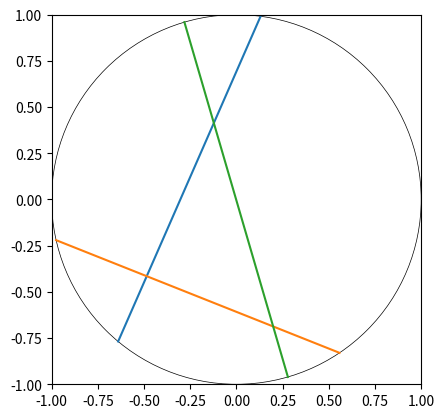

Source code (Python):
import random
import math
import sys
import matplotlib.pyplot as plt
def calculateAndReturnVertices(n):
    #In my code i use this array to store, for each line, a set that contains lines that intersect with it
    #The code also doesn't allow the same intersections to be in two different sets
    arrayOfSetsOfIntersects = []

    #initialize a set for every line
    for i in range(n):
        arrayOfSetsOfIntersects += [set()]


    #will use a dictionary with an angle mapped to a tuple detailing which one it is
    dictOfLineIds = {}

    #need an array to quickly sort these angles smallest to largest for code to work
    arrayOfPointAngles = []

    pi = math.pi

 
    arrayOfLinesAnglesForDrawing = []

    for i in range(n):
        #for each line, i, two angles are made
        angle1 = random.random() * 2 * pi
        angle2 = random.random() * 2 * pi
        arrayOfLinesAnglesForDrawing += [(angle1, angle2)]
        #each angle has a separate entry in the dictionary
        #the dictionary stores a tuple storing two things:
        #whether it is smaller angle or not and the line # id
        dictOfLineIds[min(angle1, angle2)] = (0, i)
        dictOfLineIds[max(angle1, angle2)] = (1, i)

        #put angles in array of angles
        arrayOfPointAngles += [angle1] + [angle2]

    #code doesn't work unless we know we are going around the circle in one direction
    #ie the angles need to be in order
    arrayOfPointAngles.sort()

    #the gist of the scary show ahead is that:

    #in the array are sorted angles, half of which represent entry points to the circle and
    #half represent exit points. Ive made it so all entry points are smaller angles than exit points
    #so that they occur first powering the rest.

    #important realization:
    #when a line x enters it will only intersect with any lines which enter afterwards
    #and dont exit before line x exits

    #based on that simple truth of lines on a circle the code is as follows:

    #in the code I need setOfActiveLines to store lines which have entered but not exited yet
    setOfActiveLines = set()
    #for each angle a in my sorted array of angles, which each represent a point on the circle:
    for a in arrayOfPointAngles:
        #if this is the entry point of the respective line as the tuple in the dict tells me:
        if (dictOfLineIds[a][0] == 0): 

            #for each line s which it may be intersecting with
            for s in setOfActiveLines:   

                #add a's line id to set of lines that may intersect with s
                arrayOfSetsOfIntersects[s].add(dictOfLineIds[a][1])

            #now future lines may be able to intersect with a so add its line to active lines
            setOfActiveLines.add(dictOfLineIds[a][1])
        else:
            #if this is the exit point of the respective line as the tuple in the dict tells me
            #remove this line from active lines, it can no longer intersect with anything else
            setOfActiveLines.remove(dictOfLineIds[a][1])
            
            #for each active line, remove a's line because it exited before 
            #any of the active lines got a chance to so no active line has a possibility of
            #intersecting with a
            for s in setOfActiveLines:
                arrayOfSetsOfIntersects[s].discard(dictOfLineIds[a][1])
    #sys.stdout.write(str(arrayOfSetsOfIntersects))

    count = 2*n

    #the sum of all the intersections stored in array here is very much the number of vertices
    for s in arrayOfSetsOfIntersects:
        count += len(s)
    return (count, arrayOfLinesAnglesForDrawing)

def calcshiz(n=3):
    data = calculateAndReturnVertices(n)
    verts = data[0]
    edges = 3*n + 2*(verts - 2*n)
    faces = 1 - verts + edges

    return data, verts, edges, faces

def printshiz(n=3):
    data, verts, edges, faces = calcshiz(n)
    
    sys.stdout.write("Vertices: " + str(verts) + "\n")
    sys.stdout.write("Edges: " + str(edges) + "\n")
    sys.stdout.write("Faces: " + str(faces) + "\n")

    fig, ax = plt.subplots()
    plt.xlim(-1, 1)
    plt.ylim(-1, 1) 
    plt.gca().set_aspect('equal', adjustable='box')
    ax.add_artist(plt.Circle((0, 0), 1, fill=False, linewidth=.5))

    for a in data[1]:
        #plt.plot((0, 1), (1, 1), 'r')
        plt.plot([math.cos(a[0]), math.cos(a[1])], [math.sin(a[0]), math.sin(a[1])])
    plt.show()

if __name__ == '__main__':
	printshiz(3)
	